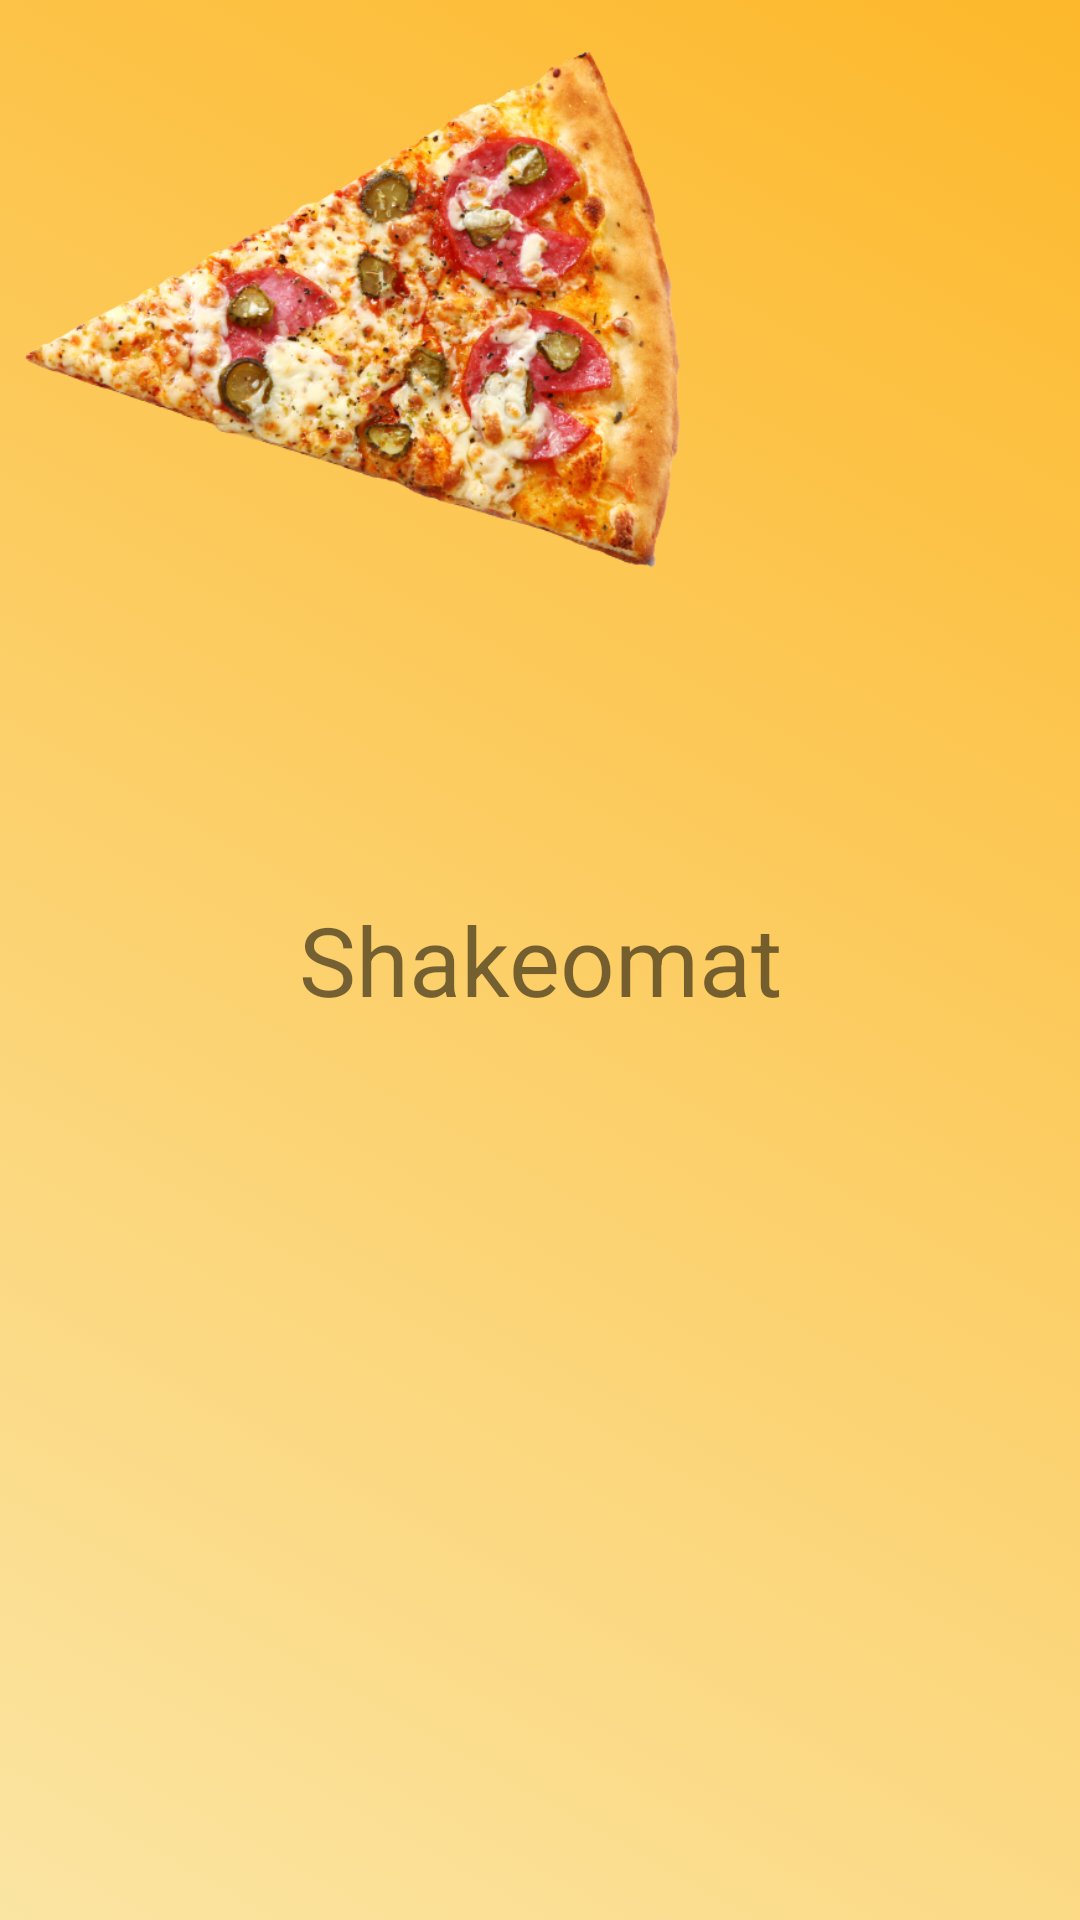

Android layout source for this screen:
<!-- AndroidManifest.xml: application theme Theme.Pizzeria -->
<!-- res/layout/sensor.xml -->
<?xml version="1.0" encoding="utf-8"?>
<androidx.constraintlayout.widget.ConstraintLayout xmlns:android="http://schemas.android.com/apk/res/android"
    xmlns:tools="http://schemas.android.com/tools"
    xmlns:app="http://schemas.android.com/apk/res-auto"
    android:id="@+id/shakeLayout"
    android:layout_width="match_parent"
    android:background="@drawable/gradient_list"
    android:layout_height="match_parent">

    <TextView
        android:id="@+id/textView"
        android:layout_width="match_parent"
        android:layout_height="match_parent"
        android:gravity="center"
        android:text="Shakeomat"
        android:textSize="32sp"
        tools:ignore="MissingConstraints"
        tools:layout_editor_absoluteX="0dp"
        tools:layout_editor_absoluteY="0dp" />

    <ImageView
        android:id="@+id/imageView"
        android:layout_width="236dp"
        android:layout_height="209dp"
        app:srcCompat="@drawable/pizza"
        tools:ignore="MissingConstraints" />
</androidx.constraintlayout.widget.ConstraintLayout>
<!-- resources referenced by this layout -->
<resources>
  <!-- drawable gradient_list (drawable) -->
  <?xml version="1.0" encoding="utf-8"?>
  <animation-list xmlns:android="http://schemas.android.com/apk/res/android">
      <item
          android:drawable="@drawable/loginbackground_1"
          android:duration="2000"/>
      <item
          android:drawable="@drawable/loginbackground_2"
          android:duration="2000"/>
      <item
          android:drawable="@drawable/loginbackground_3"
          android:duration="2000"/>
  </animation-list>
  <!-- drawable pizza: png bitmap (drawable-v24, 320670 bytes) -->
  <style name="Theme.Pizzeria" parent="Theme.MaterialComponents.DayNight.DarkActionBar">
          
          <item name="colorPrimary">@color/purple_500</item>
          <item name="colorPrimaryVariant">@color/purple_700</item>
          <item name="colorOnPrimary">@color/white</item>
          
          <item name="colorSecondary">@color/purple_500</item>
          <item name="colorSecondaryVariant">@color/teal_700</item>
          <item name="colorOnSecondary">@color/black</item>
          
          <item name="android:statusBarColor" tools:targetApi="l">?attr/colorPrimaryVariant</item>
          
      </style>
  <!-- drawable loginbackground_1 (drawable) -->
  <?xml version="1.0" encoding="utf-8"?>
  <selector xmlns:android="http://schemas.android.com/apk/res/android">
      <item>
          <shape>
              <gradient
                  android:angle="225"
                  android:startColor="#FDB82B"
                  android:endColor="#FBE5A3"/>
          </shape>
      </item>
  </selector>
  <!-- drawable loginbackground_2 (drawable) -->
  <?xml version="1.0" encoding="utf-8"?>
  <selector xmlns:android="http://schemas.android.com/apk/res/android">
      <item>
          <shape>
              <solid
                  android:color="#D3BD4D"/>
          </shape>
      </item>
  </selector>
  <!-- drawable loginbackground_3 (drawable) -->
  <?xml version="1.0" encoding="utf-8"?>
  <selector xmlns:android="http://schemas.android.com/apk/res/android">
      <item>
          <shape>
              <gradient
                  android:angle="315"
                  android:startColor="#8A5700"
                  android:endColor="#F8B900"/>
          </shape>
      </item>
  </selector>
  <color name="purple_500">#D33529</color>
  <color name="purple_700">#94322B</color>
  <color name="white">#FFFFFF</color>
  <color name="teal_700">#FFE9BC</color>
  <color name="black">#000000</color>
</resources>
